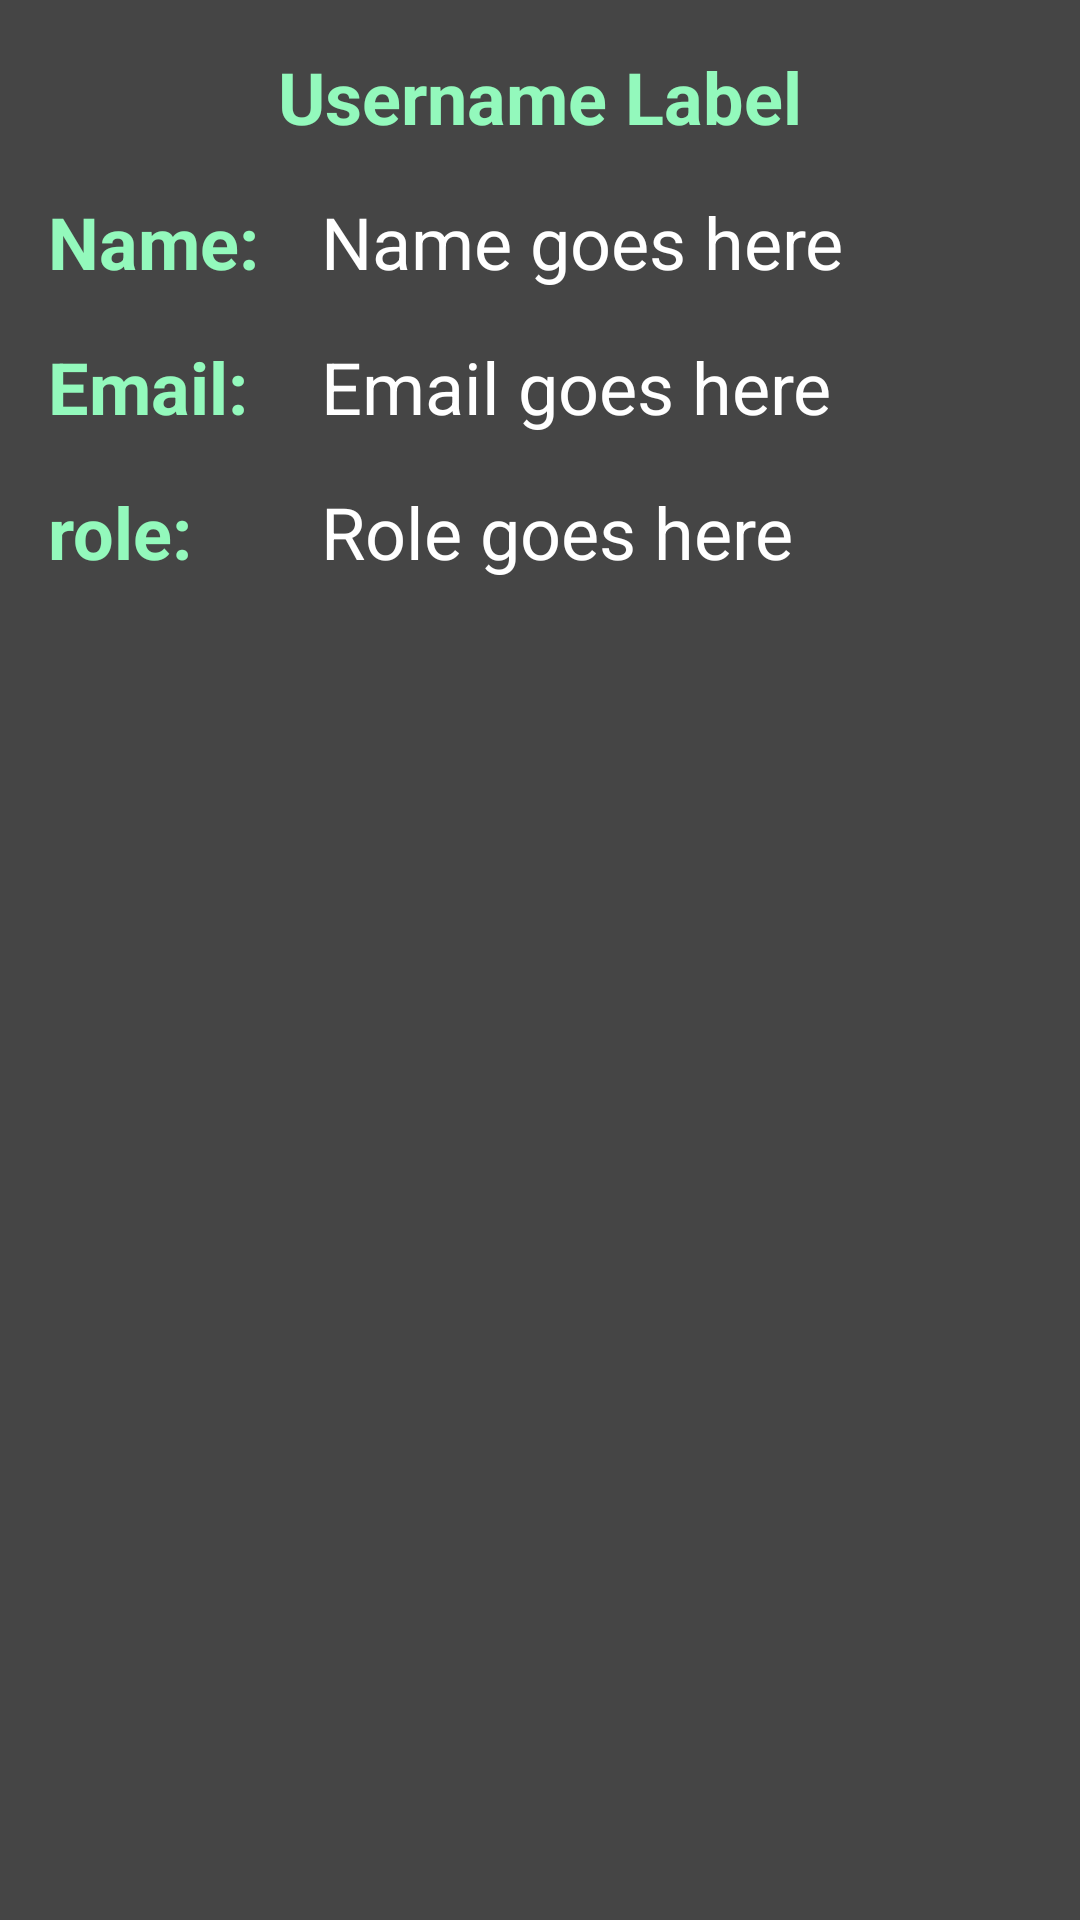

The Android layout XML behind this screen, and the referenced resources:
<!-- AndroidManifest.xml: application theme AppTheme -->
<!-- res/layout/activity_profile.xml -->
<?xml version="1.0" encoding="utf-8"?>
<RelativeLayout xmlns:android="http://schemas.android.com/apk/res/android"
    xmlns:app="http://schemas.android.com/apk/res-auto"
    xmlns:tools="http://schemas.android.com/tools"
    android:padding="16dp"
    android:layout_width="match_parent"
    android:layout_height="match_parent"
    tools:context="com.learning.example.laso.ProfileActivity">

    <TextView
        style="@style/BigText"
        android:id="@+id/usernameLabel"
        android:text="Username Label"
        android:layout_centerHorizontal="true"
        android:layout_width="wrap_content"
        android:layout_height="wrap_content"
        android:layout_marginBottom="16dp"/>

    <TextView
        style="@style/BigText"
        android:id="@+id/nameLabel"
        android:text="@string/nameLabel"
        android:layout_marginRight="16dp"
        android:layout_below="@id/usernameLabel"
        android:layout_width="75dp"
        android:layout_height="wrap_content"
        android:layout_marginBottom="16dp"/>
    <TextView
        style="@style/defaultWhiteText"
        android:id="@+id/nameText"
        android:text="Name goes here"
        android:layout_toRightOf="@id/nameLabel"
        android:layout_below="@id/usernameLabel"
        android:layout_marginBottom="16dp"
        android:layout_width="wrap_content"
        android:layout_height="wrap_content" />
    <TextView
        style="@style/BigText"
        android:id="@+id/emailLabel"
        android:text="@string/emailLabel"
        android:layout_marginRight="16dp"
        android:layout_below="@id/nameLabel"
        android:layout_width="75dp"
        android:layout_height="wrap_content"
        android:layout_marginBottom="16dp"/>
    <TextView
        style="@style/defaultWhiteText"
        android:id="@+id/emailText"
        android:text="Email goes here"
        android:layout_toRightOf="@id/emailLabel"
        android:layout_below="@id/nameText"
        android:layout_marginBottom="16dp"
        android:layout_width="wrap_content"
        android:layout_height="wrap_content" />
    <TextView
        style="@style/BigText"
        android:id="@+id/roleLabel"
        android:text="role:"
        android:layout_marginRight="16dp"
        android:layout_below="@id/emailLabel"
        android:layout_width="75dp"
        android:layout_height="wrap_content"
        android:layout_marginBottom="16dp"/>
    <TextView
        style="@style/defaultWhiteText"
        android:id="@+id/roleText"
        android:text="Role goes here"
        android:layout_toRightOf="@id/roleLabel"
        android:layout_below="@id/emailText"
        android:layout_marginBottom="16dp"
        android:layout_width="wrap_content"
        android:layout_height="wrap_content" />

</RelativeLayout>
<!-- resources referenced by this layout -->
<resources>
  <string name="emailLabel">Email:</string>
  <string name="nameLabel">Name:</string>
  <style name="BigText">
          <item name="android:textColor">@color/mainTextColorLight</item>
          <item name="android:textColorHint">@color/mainTextColorDark</item>
          <item name="android:textSize">24sp</item>
          <item name="android:textStyle">bold</item>
      </style>
  <style name="defaultWhiteText">
          <item name="android:textColor">@color/basicWhite</item>
          <item name="android:textColorHint">@color/mainTextColorDark</item>
          <item name="android:textSize">24sp</item>
      </style>
  <style name="AppTheme" parent="Theme.AppCompat.Light.DarkActionBar">
          
          <item name="colorPrimary">@color/colorPrimary</item>
          <item name="colorPrimaryDark">@color/colorPrimaryDark</item>
          <item name="colorAccent">@color/colorAccent</item>
          <item name="android:colorBackground">@color/background_material_light</item>
          <item name="android:colorForeground">@android:color/black</item>
          <item name="android:textColor">@color/mainTextColorLight</item>
      </style>
  <color name="mainTextColorLight">#93f9bc</color>
  <color name="mainTextColorDark">#66ad82</color>
  <color name="basicWhite">#FFFFFF</color>
  <color name="colorPrimary">#2e7d32</color>
  <color name="colorPrimaryDark">#236026</color>
  <color name="colorAccent">#40ff83</color>
  <color name="background_material_light">#454545</color>
</resources>
